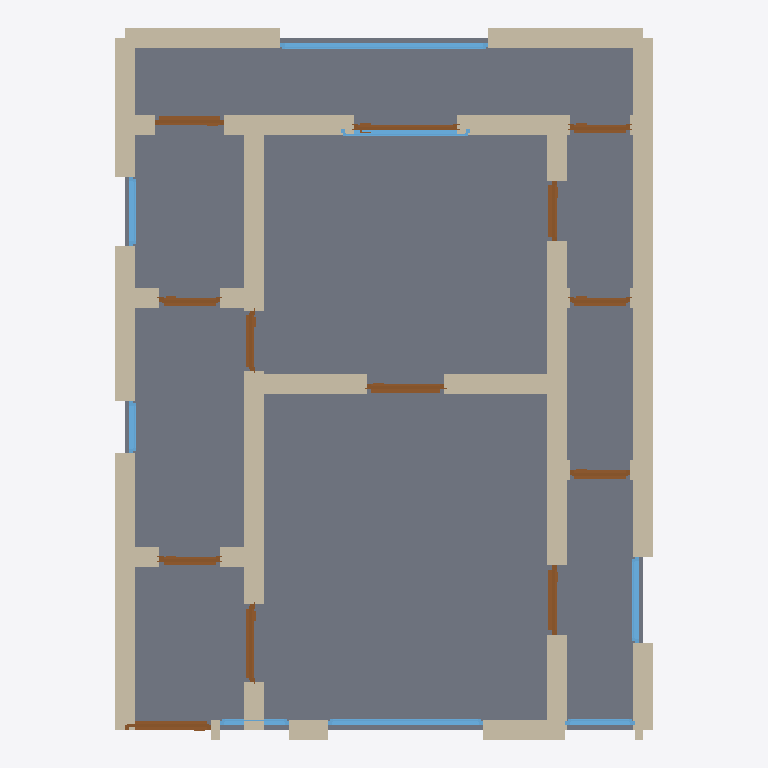
Plan cut of the same IFC building model at storey 'Ground Floor' (level 0.00 m, cut at 1.40 m), seen from above with north up, elements coloured by IFC class: 39 walls (beige), 13 doors (brown), 8 windows (light blue), 1 slab (grey). Cut surfaces are drawn darker.
Extent 6.2 m × 8.2 m × 3.2 m (x, y, z). Storeys (1): Ground Floor at 0.00 m. Elements (61): 39 IfcWall, 13 IfcDoor, 8 IfcWindow, 1 IfcSlab.

HEADER;
FILE_DESCRIPTION(('ViewDefinition[DesignTransferView]'),'2;1');
FILE_NAME('/dev/null','2026-05-05T16:12:15+05:30',(''),(''),'IfcOpenShell 0.8.5','IfcOpenShell 0.8.5','Nobody');
FILE_SCHEMA(('IFC4'));
ENDSEC;
DATA;
#1=IFCPROJECT('3Lxf5IvkbFeR9lH47ATILA',$,'A Chennai Adyar/Mylapore compact 1 BHK — typical 520 sqft (4',$,$,$,$,(#10),#5);
#12=IFCSITE('1faEZHvabF0xELQyxbB5Cw',$,'Site',$,$,$,$,$,$,$,$,$,$,$);
#13=IFCBUILDING('3KdlcET2z3TQmuGMKAos4O',$,'Building',$,$,$,$,$,$,$,$,$);
#16=IFCBUILDINGSTOREY('1MNdwDms5EnQ2$_dCFNYvM',$,'Ground Floor',$,$,#22,$,$,$,$);
#2662=IFCSLAB('3RXxKILqf5rf9fm5Ny0QgM',$,'Floor',$,$,#2679,#2674,$,.FLOOR.);
#134=IFCWALL('1yCMBYXov71xNJMS5XkG5w',$,'Exterior Wall',$,$,#155,#150,$,$);
#244=IFCWALL('0kwt2PqS5Ddf4fM1W0LnFi',$,'Exterior Wall',$,$,#265,#260,$,$);
#464=IFCWALL('1dukFk3n12zOM2nrDOQCCO',$,'Interior Wall',$,$,#485,#480,$,$);
#772=IFCWALL('3nWaakBPv5DOwBJJkl9KOy',$,'Interior Wall',$,$,#793,#788,$,$);
#156=IFCWALL('0hgD7z04f1ORcZ717KmamD',$,'Exterior Wall',$,$,#177,#172,$,$);
#222=IFCWALL('0K4ZSxg$b4iR3cIqmZXakA',$,'Exterior Wall',$,$,#243,#238,$,$);
#178=IFCWALL('2pPKTSSEDA3fHUsxt2in1O',$,'Exterior Wall',$,$,#199,#194,$,$);
#200=IFCWALL('2PQFjpC911fwf1fK5Xv7VN',$,'Exterior Wall',$,$,#221,#216,$,$);
#442=IFCWALL('3O2eNcD3L16Ba6tyjNDQ4F',$,'Interior Wall',$,$,#463,#458,$,$);
#420=IFCWALL('2KoHS9jD54Yhs7o83x52kX',$,'Interior Wall',$,$,#441,#436,$,$);
#750=IFCWALL('3v4p6scZn6bv4Tg4VL_$Y5',$,'Interior Wall',$,$,#771,#766,$,$);
#728=IFCWALL('0EcuLzJgDB7xGin$PyTyiz',$,'Interior Wall',$,$,#749,#744,$,$);
#376=IFCWALL('0kyXwky3bC3vRFwuApXfhO',$,'Interior Wall',$,$,#397,#392,$,$);
#398=IFCWALL('2FTXO3ESTE1Q$NC6OHjUU1',$,'Interior Wall',$,$,#419,#414,$,$);
#354=IFCWALL('0wqIGbBOjB_usRmF7tvhDr',$,'Interior Wall',$,$,#375,#370,$,$);
#112=IFCWALL('0EfGgW5$r5YB6H01u$e269',$,'Exterior Wall',$,$,#133,#128,$,$);
#68=IFCWALL('1A3X1c1uL83eA9fOX_hIEe',$,'Exterior Wall',$,$,#89,#84,$,$);
#662=IFCWALL('0sdd6AAI11NwIb1OnUyAq0',$,'Interior Wall',$,$,#683,#678,$,$);
#2262=IFCWINDOW('1g2ZZxi9z5aeHpqOdWFZAX',$,'Window',$,$,#2316,#2311,$,1.2,2.4,$,$,$);
#684=IFCWALL('2a38GbnMv3SP3NaO5rD2lr',$,'Interior Wall',$,$,#705,#700,$,$);
#706=IFCWALL('2Cli8Pns53SwlLaI5Q7ta$',$,'Interior Wall',$,$,#727,#722,$,$);
#266=IFCWALL('3iNJ_LKbT4JePOGiyoMxwf',$,'Interior Wall',$,$,#287,#282,$,$);
#288=IFCWALL('1yyPReIdn40PxlrA7LY5bW',$,'Interior Wall',$,$,#309,#304,$,$);
#1987=IFCWINDOW('35osBG5610iesvE3VTbePY',$,'Window',$,$,#2041,#2036,$,1.2,1.8,$,$,$);
#46=IFCWALL('1ckciUyiH0PhYXI8v7rDgk',$,'Exterior Wall',$,$,#67,#62,$,$);
#882=IFCDOOR('13x0fPRg9BLA6wkK2Bcy13',$,'Door',$,$,#966,#961,$,2.1,1.0,$,$,$);
#2207=IFCWINDOW('0Hc$qKLC10vgMaFRBtDGvN',$,'Window',$,$,#2261,#2256,$,1.2,1.5,$,$,$);
#1307=IFCDOOR('0Zj0R2Z5PAmBwkQ_KxVY3l',$,'Door',$,$,#1391,#1386,$,2.1,0.9,$,$,$);
#967=IFCDOOR('09rdwkwm94feUPfVO3Cqql',$,'Door',$,$,#1051,#1046,$,2.1,0.9,$,$,$);
#1137=IFCDOOR('03IX_0gHbD89WN7P3Sfq_X',$,'Door',$,$,#1221,#1216,$,2.1,0.8,$,$,$);
#1732=IFCDOOR('33UOEW0xb8VeHp7FIzRMMk',$,'Door',$,$,#1816,#1811,$,2.1,0.8,$,$,$);
#2152=IFCWINDOW('3GBHxNqGnAJABE$R9ZlaSf',$,'Window',$,$,#2206,#2201,$,1.2,1.0,$,$,$);
#574=IFCWALL('1tszu_$kHD$B3xTZRV3HZX',$,'Interior Wall',$,$,#595,#590,$,$);
#310=IFCWALL('0KAE4PciH49gCj0LshSCWb',$,'Interior Wall',$,$,#331,#326,$,$);
#1817=IFCDOOR('2kwGKCZ1HE_fiKBbKL6V8x',$,'Door',$,$,#1901,#1896,$,2.1,1.2,$,$,$);
#1222=IFCDOOR('1g3PExdwTFARKszkOwNZFt',$,'Door',$,$,#1306,#1301,$,2.1,0.7,$,$,$);
#1647=IFCDOOR('2t4XNI8yz9981KoQR$5RjJ',$,'Door',$,$,#1731,#1726,$,2.1,0.7,$,$,$);
#860=IFCWALL('3mkO1aEtD1jfyHPEcsiqY3',$,'Interior Wall',$,$,#881,#876,$,$);
#1902=IFCDOOR('386ocdJjb7webmyFRTRUus',$,'Door',$,$,#1986,#1981,$,2.1,0.7,$,$,$);
#1477=IFCDOOR('2Yfw5M9Q101hZcGQfuy8pV',$,'Door',$,$,#1561,#1556,$,2.1,0.7,$,$,$);
#1052=IFCDOOR('0rCircetn13eD6YeGA2nQA',$,'Door',$,$,#1136,#1131,$,2.1,0.7,$,$,$);
#1562=IFCDOOR('3JvrtUJBDDufesIf_$Qc9I',$,'Door',$,$,#1646,#1641,$,2.1,0.7,$,$,$);
#1392=IFCDOOR('3bnY4ix9D4g8PCImhKVnsI',$,'Door',$,$,#1476,#1471,$,2.1,0.7,$,$,$);
#596=IFCWALL('3GaSP8Ur5EWRsCGa9kE_8L',$,'Interior Wall',$,$,#617,#612,$,$);
#332=IFCWALL('0aIj2GAW5FyhTSBunFj_Hy',$,'Interior Wall',$,$,#353,#348,$,$);
#2372=IFCWINDOW('32BgUl_vL5Guw1w6JQxYMB',$,'Window',$,$,#2426,#2421,$,1.2,0.8,$,$,$);
#2097=IFCWINDOW('0wxVUf_Lr4QepceQa4u8Xs',$,'Window',$,$,#2151,#2146,$,1.2,0.8,$,$,$);
#838=IFCWALL('2nRpiKJ_X0$hDx2M5t7i9H',$,'Interior Wall',$,$,#859,#854,$,$);
#2317=IFCWINDOW('0xuarw_xT1SxONK2hhd6YJ',$,'Window',$,$,#2371,#2366,$,1.2,0.6,$,$,$);
#2042=IFCWINDOW('3vJPMKw0r7QuA3T9WOHVC1',$,'Window',$,$,#2096,#2091,$,1.2,0.8,$,$,$);
#640=IFCWALL('1b5QG1hXH1VvqOhINwyV$4',$,'Interior Wall',$,$,#661,#656,$,$);
#552=IFCWALL('0L8zsgp612KP8mNTtG_jB8',$,'Interior Wall',$,$,#573,#568,$,$);
#23=IFCWALL('2XF9zLY812cO$uMhQJSx6V',$,'Exterior Wall',$,$,#45,#39,$,$);
#90=IFCWALL('0Jw4$bik1FbBDvUy1Qa4zB',$,'Exterior Wall',$,$,#111,#106,$,$);
#530=IFCWALL('2_GEAkTrz54fqNJPoz1LD1',$,'Interior Wall',$,$,#551,#546,$,$);
#816=IFCWALL('1bFr1UgQf6beDHVppZ7UOP',$,'Interior Wall',$,$,#837,#832,$,$);
#486=IFCWALL('0OK6mhY_fDtA$przx9YD_d',$,'Interior Wall',$,$,#507,#502,$,$);
#508=IFCWALL('2eR_oInI51L8tPlCHuMy4G',$,'Interior Wall',$,$,#529,#524,$,$);
#618=IFCWALL('3PDwYG0AXEuxRwJCnaFMIb',$,'Interior Wall',$,$,#639,#634,$,$);
#794=IFCWALL('11cDR_eub4wARkcyIhKS0X',$,'Interior Wall',$,$,#815,#810,$,$);
ENDSEC;
